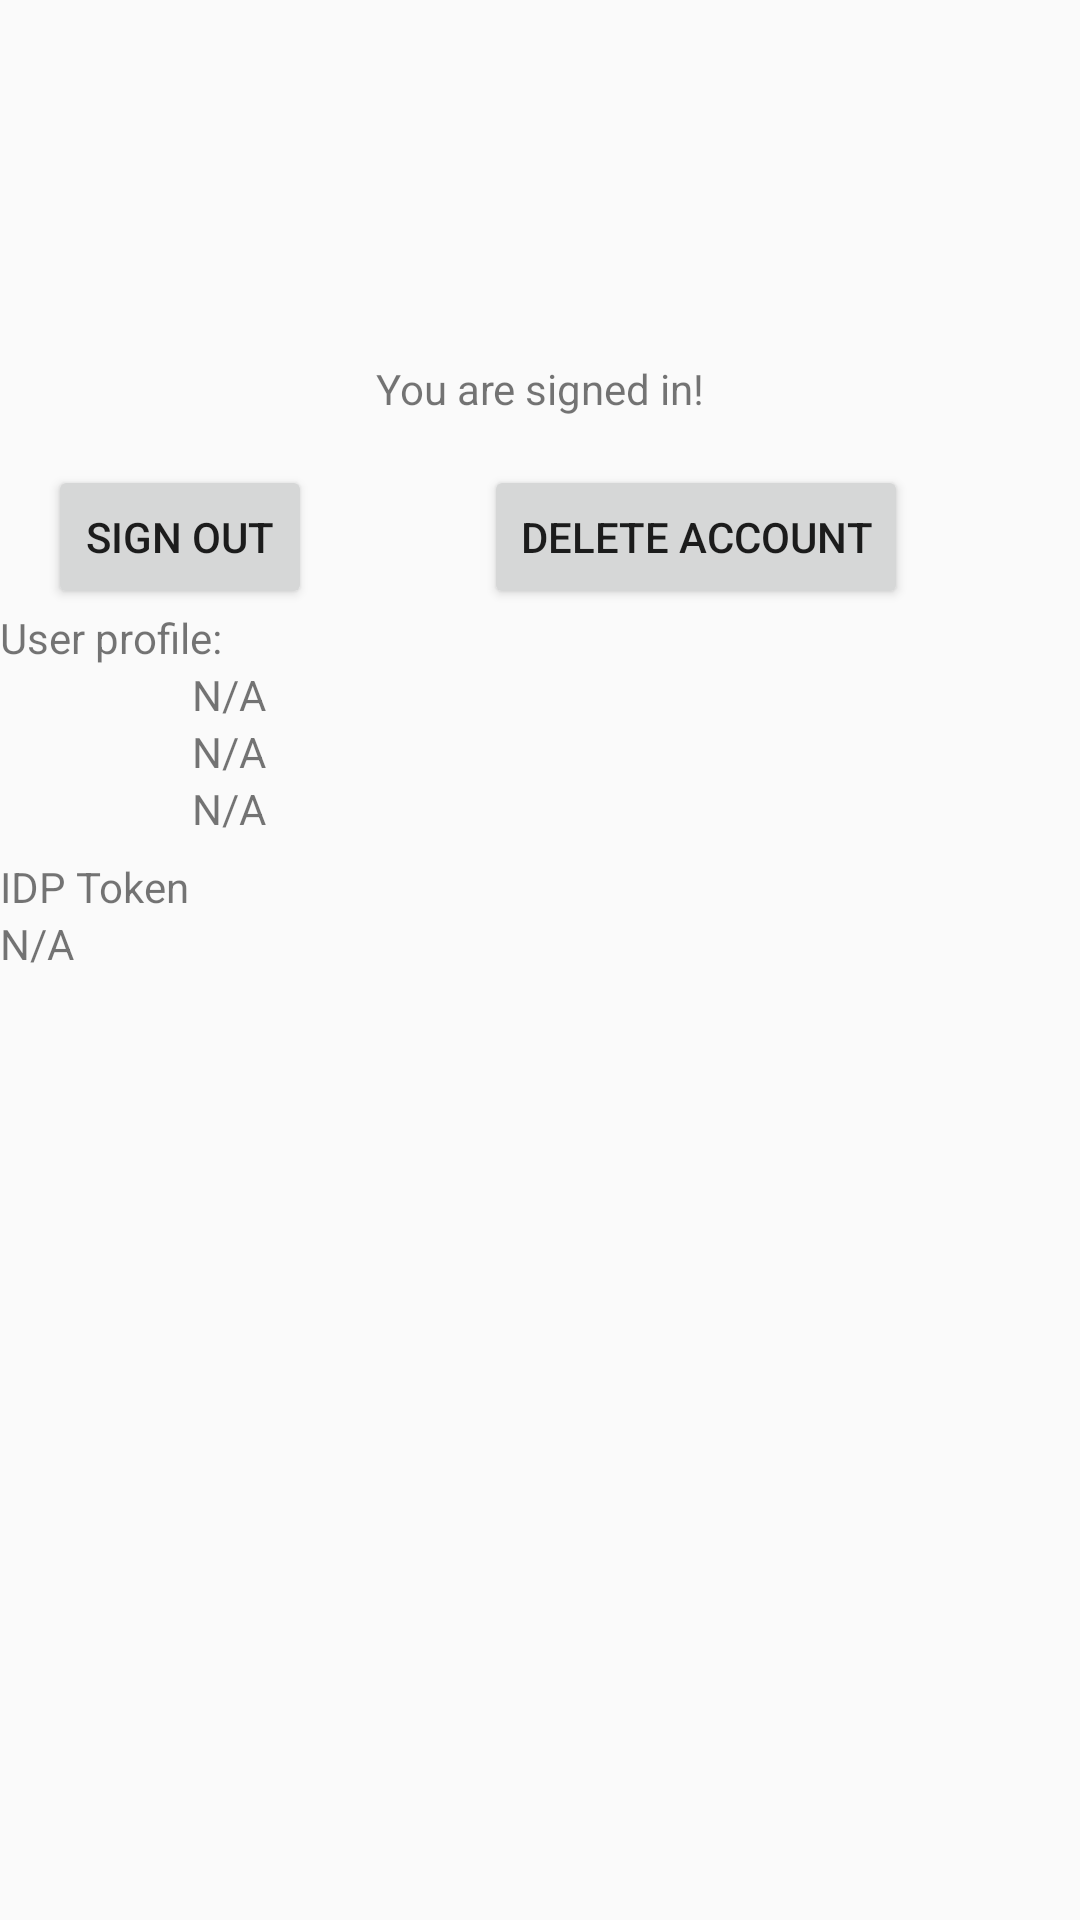

This screen was rendered from an Android layout file. Write that file and the resources it references.
<!-- AndroidManifest.xml: application theme AppTheme -->
<!-- res/layout/activity_signed_in.xml -->
<?xml version="1.0" encoding="utf-8"?>
<androidx.constraintlayout.widget.ConstraintLayout xmlns:android="http://schemas.android.com/apk/res/android"
    xmlns:app="http://schemas.android.com/apk/res-auto"
    xmlns:tools="http://schemas.android.com/tools"
    android:layout_width="match_parent"
    android:layout_height="match_parent"
    tools:context=".authentication.SignedInActivity">   //Google 인증서비스

    <ImageView
        android:id="@+id/topimg"
        android:layout_width="120dp"
        android:layout_height="120dp"
        android:layout_gravity="center_horizontal"
        android:src="@mipmap/ic_launcher"
        app:layout_constraintTop_toTopOf="parent"
        app:layout_constraintLeft_toLeftOf="parent"
        app:layout_constraintRight_toRightOf="parent"/>

    <TextView
        android:id="@+id/toptxt"
        android:layout_width="wrap_content"
        android:layout_height="wrap_content"
        android:layout_gravity="center_horizontal"
        android:text="You are signed in!"
        app:layout_constraintTop_toBottomOf="@+id/topimg"
        app:layout_constraintLeft_toLeftOf="parent"
        app:layout_constraintRight_toRightOf="parent"/>

    <Button
        android:id="@+id/sign_out"
        android:layout_width="wrap_content"
        android:layout_height="wrap_content"
        android:layout_gravity="center"
        android:layout_margin="16dp"
        android:text="Sign out"
        app:layout_constraintTop_toBottomOf="@+id/toptxt"
        app:layout_constraintLeft_toLeftOf="parent"/>

    <Button
        android:id="@+id/delete_account"
        android:layout_width="wrap_content"
        android:layout_height="wrap_content"
        android:layout_gravity="center"
        android:layout_margin="16dp"
        android:text="Delete account"
        app:layout_constraintTop_toBottomOf="@+id/toptxt"
        app:layout_constraintLeft_toRightOf="@+id/sign_out"
        app:layout_constraintRight_toRightOf="parent"/>

    <TextView
        android:id="@+id/userprofile"
        android:layout_width="wrap_content"
        android:layout_height="wrap_content"
        android:text="User profile:"
        app:layout_constraintLeft_toLeftOf="parent"
        app:layout_constraintTop_toBottomOf="@+id/sign_out"/>

    <androidx.constraintlayout.widget.ConstraintLayout
        android:id="@+id/profilelayout"
        android:layout_width="match_parent"
        android:layout_height="wrap_content"
        app:layout_constraintTop_toBottomOf="@+id/userprofile">

        <ImageView
            android:id="@+id/user_profile_picture"
            android:layout_width="48dp"
            android:layout_height="48dp"
            android:layout_gravity="center_horizontal"
            android:layout_margin="16dp"
            android:contentDescription="Profile picture"
            android:src="@mipmap/ic_launcher"
            app:layout_constraintTop_toTopOf="parent"
            app:layout_constraintLeft_toLeftOf="parent"/>
        <TextView
            android:id="@+id/user_email"
            android:layout_width="wrap_content"
            android:layout_height="wrap_content"
            android:textIsSelectable="true"
            android:text="N/A"
            app:layout_constraintTop_toTopOf="parent"
            app:layout_constraintLeft_toRightOf="@+id/user_profile_picture"/>
        <TextView
            android:id="@+id/user_display_name"
            android:layout_width="wrap_content"
            android:layout_height="wrap_content"
            android:textIsSelectable="true"
            android:text="N/A"
            app:layout_constraintLeft_toRightOf="@+id/user_profile_picture"
            app:layout_constraintTop_toBottomOf="@+id/user_email"/>
        <TextView
            android:id="@+id/user_enabled_providers"
            android:layout_width="wrap_content"
            android:layout_height="wrap_content"
            android:textIsSelectable="true"
            android:text="N/A"
            app:layout_constraintLeft_toRightOf="@+id/user_profile_picture"
            app:layout_constraintTop_toBottomOf="@+id/user_display_name"/>
    </androidx.constraintlayout.widget.ConstraintLayout>

    <androidx.constraintlayout.widget.ConstraintLayout
        android:id="@+id/idp_token_layout"
        android:layout_width="match_parent"
        android:layout_height="wrap_content"
        app:layout_constraintTop_toBottomOf="@+id/profilelayout">
        <TextView
            android:id="@+id/idtokentxt"
            android:layout_width="wrap_content"
            android:layout_height="wrap_content"
            android:text="IDP Token"
            app:layout_constraintTop_toTopOf="parent"
            app:layout_constraintLeft_toLeftOf="parent"/>
        <TextView
            android:id="@+id/idp_token"
            android:layout_width="wrap_content"
            android:layout_height="wrap_content"
            android:textIsSelectable="true"
            android:text="N/A"
            android:lines="3"
            app:layout_constraintLeft_toLeftOf="parent"
            app:layout_constraintTop_toBottomOf="@+id/idtokentxt"/>
    </androidx.constraintlayout.widget.ConstraintLayout>

</androidx.constraintlayout.widget.ConstraintLayout>
<!-- resources referenced by this layout -->
<resources>
  <style name="AppTheme" parent="Theme.AppCompat.Light.DarkActionBar">
          
          <item name="colorPrimary">@color/colorPrimary</item>
          <item name="colorPrimaryDark">@color/colorPrimaryDark</item>
          <item name="colorAccent">@color/colorAccent</item>
      </style>
  <color name="colorPrimary">#008577</color>
  <color name="colorPrimaryDark">#00574B</color>
  <color name="colorAccent">#D81B60</color>
</resources>
